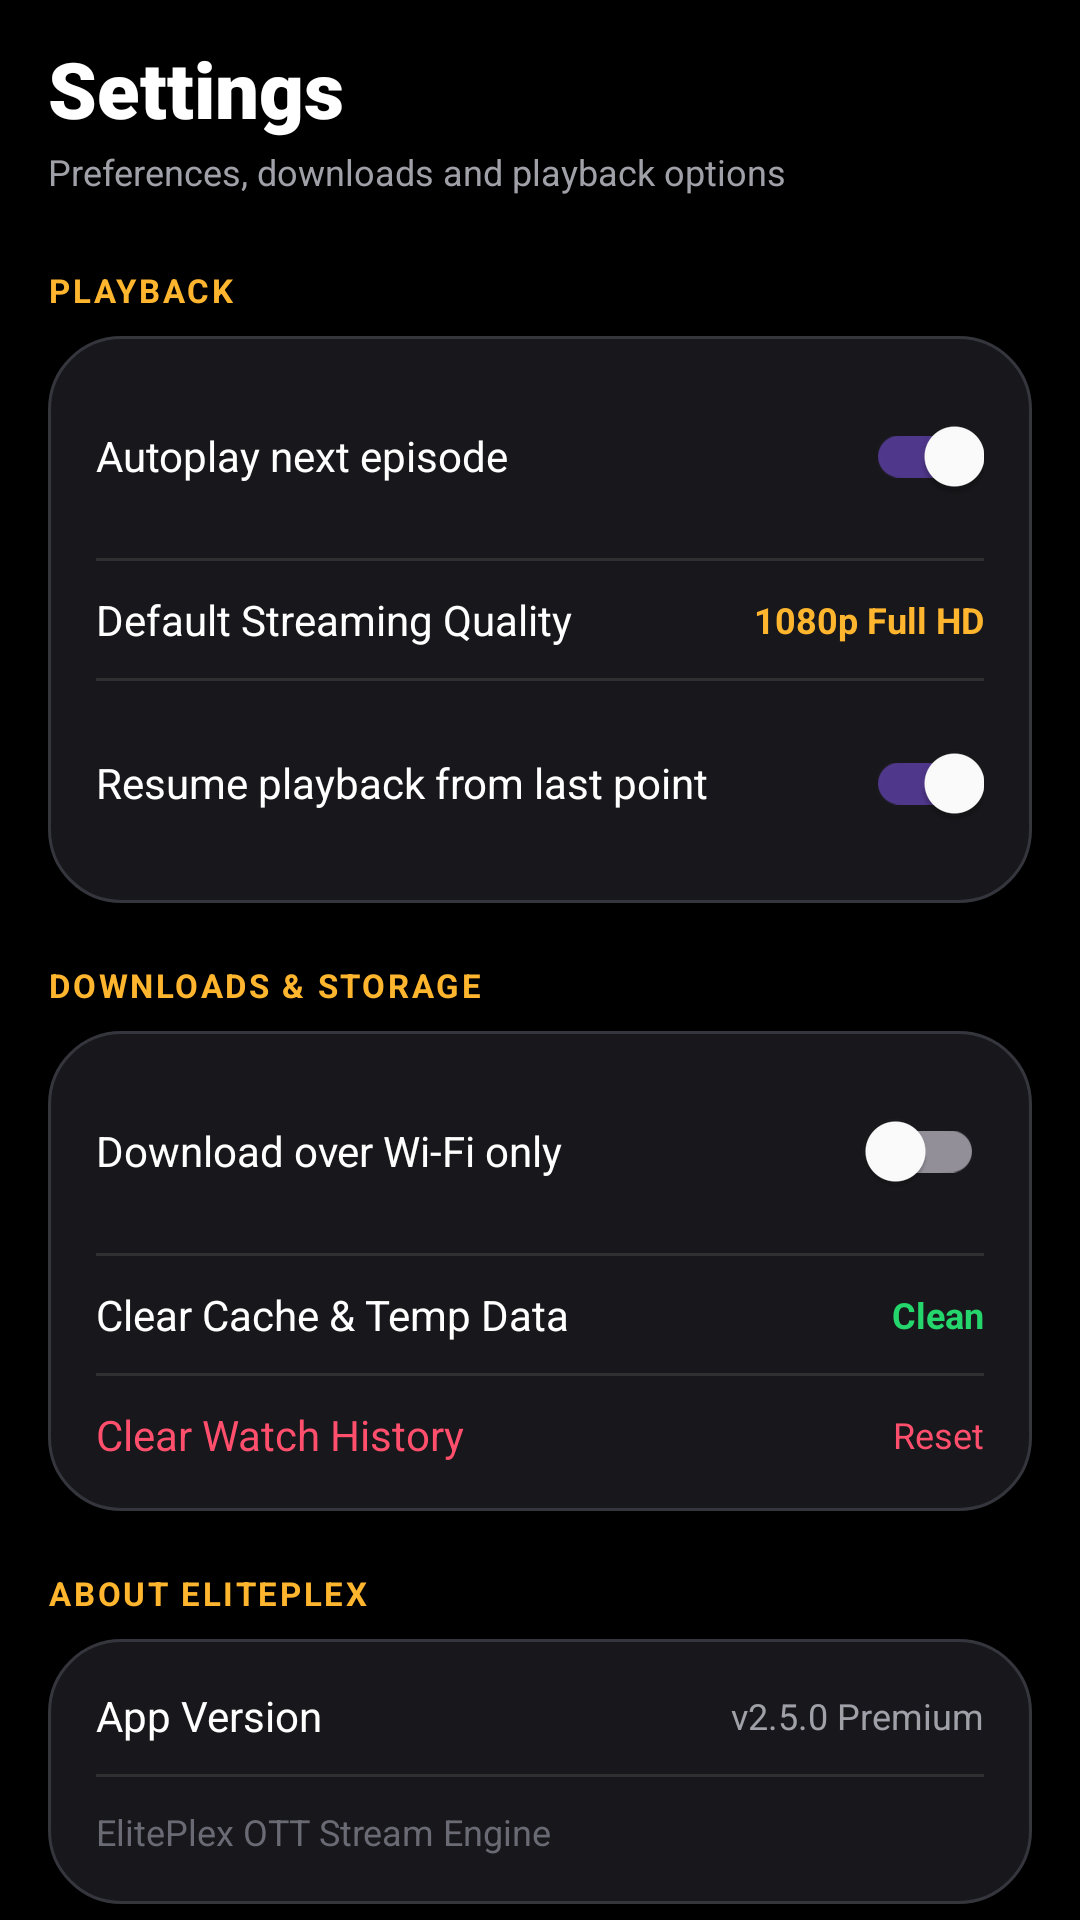

This screen was rendered from an Android layout file. Write that file and the resources it references.
<!-- AndroidManifest.xml: application theme Theme.ElitePlex -->
<!-- res/layout/fragment_settings.xml -->
<?xml version="1.0" encoding="utf-8"?>
<androidx.core.widget.NestedScrollView xmlns:android="http://schemas.android.com/apk/res/android"
    xmlns:app="http://schemas.android.com/apk/res-auto"
    android:layout_width="match_parent"
    android:layout_height="match_parent"
    android:background="@color/bg_dark"
    android:fillViewport="true">

    <LinearLayout
        android:layout_width="match_parent"
        android:layout_height="wrap_content"
        android:orientation="vertical"
        android:paddingHorizontal="16dp"
        android:paddingTop="12dp"
        android:paddingBottom="90dp">

        
        <TextView
            android:layout_width="wrap_content"
            android:layout_height="wrap_content"
            android:fontFamily="sans-serif-black"
            android:text="Settings"
            android:textColor="@color/text_primary"
            android:textSize="26sp" />

        <TextView
            android:layout_width="wrap_content"
            android:layout_height="wrap_content"
            android:layout_marginTop="2dp"
            android:text="Preferences, downloads and playback options"
            android:textColor="@color/text_secondary"
            android:textSize="12sp" />

        
        <TextView
            android:layout_width="wrap_content"
            android:layout_height="wrap_content"
            android:layout_marginTop="24dp"
            android:text="PLAYBACK"
            android:textColor="@color/accent_gold"
            android:textSize="11sp"
            android:textStyle="bold"
            android:letterSpacing="0.08" />

        <LinearLayout
            android:layout_width="match_parent"
            android:layout_height="wrap_content"
            android:layout_marginTop="8dp"
            android:background="@drawable/bg_card_24"
            android:orientation="vertical"
            android:padding="16dp">

            <LinearLayout
                android:layout_width="match_parent"
                android:layout_height="wrap_content"
                android:gravity="center_vertical"
                android:orientation="horizontal">

                <TextView
                    android:layout_width="0dp"
                    android:layout_height="wrap_content"
                    android:layout_weight="1"
                    android:text="Autoplay next episode"
                    android:textColor="@color/text_primary"
                    android:textSize="14sp" />

                <com.google.android.material.switchmaterial.SwitchMaterial
                    android:id="@+id/switch_autoplay"
                    android:layout_width="wrap_content"
                    android:layout_height="wrap_content"
                    android:checked="true"
                    app:useMaterialThemeColors="true" />
            </LinearLayout>

            <View
                android:layout_width="match_parent"
                android:layout_height="1dp"
                android:layout_marginVertical="10dp"
                android:background="@color/divider_line" />

            <LinearLayout
                android:layout_width="match_parent"
                android:layout_height="wrap_content"
                android:gravity="center_vertical"
                android:orientation="horizontal">

                <TextView
                    android:layout_width="0dp"
                    android:layout_height="wrap_content"
                    android:layout_weight="1"
                    android:text="Default Streaming Quality"
                    android:textColor="@color/text_primary"
                    android:textSize="14sp" />

                <TextView
                    android:id="@+id/tv_quality_value"
                    android:layout_width="wrap_content"
                    android:layout_height="wrap_content"
                    android:text="1080p Full HD"
                    android:textColor="@color/accent_gold"
                    android:textSize="12sp"
                    android:textStyle="bold" />
            </LinearLayout>

            <View
                android:layout_width="match_parent"
                android:layout_height="1dp"
                android:layout_marginVertical="10dp"
                android:background="@color/divider_line" />

            <LinearLayout
                android:layout_width="match_parent"
                android:layout_height="wrap_content"
                android:gravity="center_vertical"
                android:orientation="horizontal">

                <TextView
                    android:layout_width="0dp"
                    android:layout_height="wrap_content"
                    android:layout_weight="1"
                    android:text="Resume playback from last point"
                    android:textColor="@color/text_primary"
                    android:textSize="14sp" />

                <com.google.android.material.switchmaterial.SwitchMaterial
                    android:id="@+id/switch_resume"
                    android:layout_width="wrap_content"
                    android:layout_height="wrap_content"
                    android:checked="true"
                    app:useMaterialThemeColors="true" />
            </LinearLayout>
        </LinearLayout>

        
        <TextView
            android:layout_width="wrap_content"
            android:layout_height="wrap_content"
            android:layout_marginTop="20dp"
            android:text="DOWNLOADS &amp; STORAGE"
            android:textColor="@color/accent_gold"
            android:textSize="11sp"
            android:textStyle="bold"
            android:letterSpacing="0.08" />

        <LinearLayout
            android:layout_width="match_parent"
            android:layout_height="wrap_content"
            android:layout_marginTop="8dp"
            android:background="@drawable/bg_card_24"
            android:orientation="vertical"
            android:padding="16dp">

            <LinearLayout
                android:layout_width="match_parent"
                android:layout_height="wrap_content"
                android:gravity="center_vertical"
                android:orientation="horizontal">

                <TextView
                    android:layout_width="0dp"
                    android:layout_height="wrap_content"
                    android:layout_weight="1"
                    android:text="Download over Wi-Fi only"
                    android:textColor="@color/text_primary"
                    android:textSize="14sp" />

                <com.google.android.material.switchmaterial.SwitchMaterial
                    android:id="@+id/switch_wifi_only"
                    android:layout_width="wrap_content"
                    android:layout_height="wrap_content"
                    android:checked="false"
                    app:useMaterialThemeColors="true" />
            </LinearLayout>

            <View
                android:layout_width="match_parent"
                android:layout_height="1dp"
                android:layout_marginVertical="10dp"
                android:background="@color/divider_line" />

            <LinearLayout
                android:id="@+id/btn_clear_cache"
                android:layout_width="match_parent"
                android:layout_height="wrap_content"
                android:gravity="center_vertical"
                android:orientation="horizontal"
                android:clickable="true"
                android:focusable="true">

                <TextView
                    android:layout_width="0dp"
                    android:layout_height="wrap_content"
                    android:layout_weight="1"
                    android:text="Clear Cache &amp; Temp Data"
                    android:textColor="@color/text_primary"
                    android:textSize="14sp" />

                <TextView
                    android:id="@+id/tv_cache_size"
                    android:layout_width="wrap_content"
                    android:layout_height="wrap_content"
                    android:text="Clean"
                    android:textColor="@color/accent_teal"
                    android:textSize="12sp"
                    android:textStyle="bold" />
            </LinearLayout>

            <View
                android:layout_width="match_parent"
                android:layout_height="1dp"
                android:layout_marginVertical="10dp"
                android:background="@color/divider_line" />

            <LinearLayout
                android:id="@+id/btn_clear_history"
                android:layout_width="match_parent"
                android:layout_height="wrap_content"
                android:gravity="center_vertical"
                android:orientation="horizontal"
                android:clickable="true"
                android:focusable="true">

                <TextView
                    android:layout_width="0dp"
                    android:layout_height="wrap_content"
                    android:layout_weight="1"
                    android:text="Clear Watch History"
                    android:textColor="@color/accent_hot"
                    android:textSize="14sp" />

                <TextView
                    android:layout_width="wrap_content"
                    android:layout_height="wrap_content"
                    android:text="Reset"
                    android:textColor="@color/accent_hot"
                    android:textSize="12sp" />
            </LinearLayout>
        </LinearLayout>

        
        <TextView
            android:layout_width="wrap_content"
            android:layout_height="wrap_content"
            android:layout_marginTop="20dp"
            android:text="ABOUT ELITEPLEX"
            android:textColor="@color/accent_gold"
            android:textSize="11sp"
            android:textStyle="bold"
            android:letterSpacing="0.08" />

        <LinearLayout
            android:layout_width="match_parent"
            android:layout_height="wrap_content"
            android:layout_marginTop="8dp"
            android:background="@drawable/bg_card_24"
            android:orientation="vertical"
            android:padding="16dp">

            <LinearLayout
                android:layout_width="match_parent"
                android:layout_height="wrap_content"
                android:gravity="center_vertical"
                android:orientation="horizontal">

                <TextView
                    android:layout_width="0dp"
                    android:layout_height="wrap_content"
                    android:layout_weight="1"
                    android:text="App Version"
                    android:textColor="@color/text_primary"
                    android:textSize="14sp" />

                <TextView
                    android:layout_width="wrap_content"
                    android:layout_height="wrap_content"
                    android:text="v2.5.0 Premium"
                    android:textColor="@color/text_secondary"
                    android:textSize="12sp" />
            </LinearLayout>

            <View
                android:layout_width="match_parent"
                android:layout_height="1dp"
                android:layout_marginVertical="10dp"
                android:background="@color/divider_line" />

            <TextView
                android:layout_width="match_parent"
                android:layout_height="wrap_content"
                android:text="ElitePlex OTT Stream Engine"
                android:textColor="@color/text_dim"
                android:textSize="12sp" />
        </LinearLayout>

    </LinearLayout>
</androidx.core.widget.NestedScrollView>
<!-- resources referenced by this layout -->
<resources>
  <color name="accent_gold">#FFB62E</color>
  <color name="accent_hot">#FF4F6D</color>
  <color name="accent_teal">#24D66B</color>
  <color name="bg_dark">#000000</color>
  <color name="divider_line">#1AFFFFFF</color>
  <color name="text_dim">#6A6A74</color>
  <color name="text_primary">#FFFFFF</color>
  <color name="text_secondary">#A0A0A8</color>
  <!-- drawable bg_card_24 (drawable) -->
  <?xml version="1.0" encoding="utf-8"?>
  <shape xmlns:android="http://schemas.android.com/apk/res/android"
      android:shape="rectangle">
      <corners android:radius="24dp" />
      <solid android:color="@color/bg_card" />
      <stroke
          android:width="1dp"
          android:color="@color/border" />
  </shape>
  <style name="Theme.ElitePlex" parent="Theme.Material3.Dark.NoActionBar">
          <item name="android:windowBackground">@color/bg_dark</item>
          <item name="android:statusBarColor">@color/bg_dark</item>
          <item name="android:navigationBarColor">@color/bg_dark</item>
          <item name="colorPrimary">@color/white</item>
          <item name="colorOnPrimary">@color/black</item>
          <item name="colorSecondary">@color/floating_green</item>
          <item name="colorSurface">@color/bg_surface</item>
          <item name="colorOnSurface">@color/text_primary</item>
          <item name="android:textColorPrimary">@color/text_primary</item>
          <item name="android:textColorSecondary">@color/text_secondary</item>
      </style>
  <color name="bg_card">#18181C</color>
  <color name="border">#35353D</color>
  <color name="white">#FFFFFF</color>
  <color name="black">#000000</color>
  <color name="floating_green">#24D66B</color>
  <color name="bg_surface">#18181C</color>
</resources>
